Image classification data set "Move-Detection-Cube-2" (felikemath/Rubik-s-Cube-Move-Detection on GitHub). Class labels (2): moving, still.

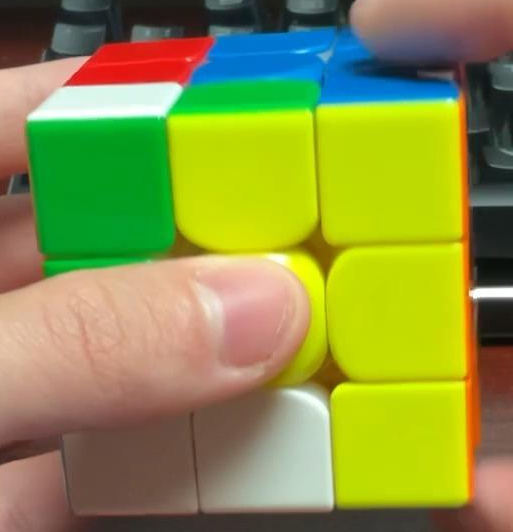
Label: still

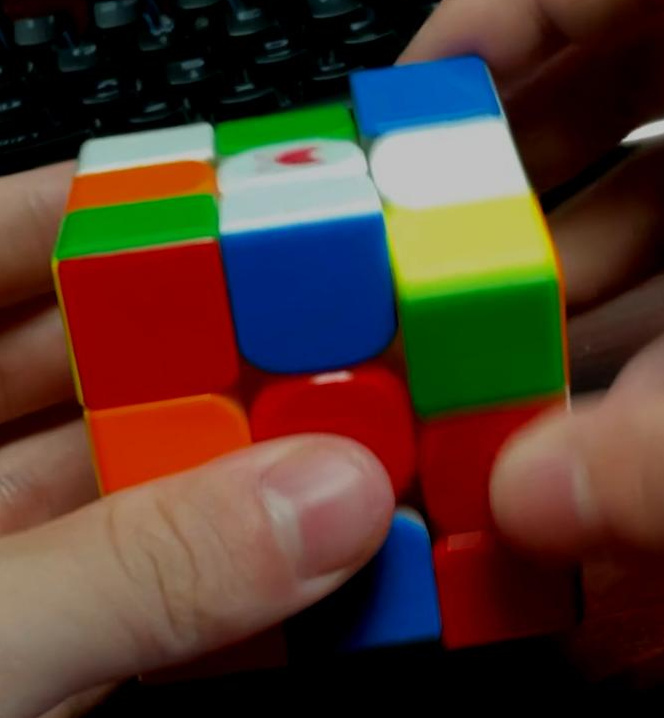
Label: moving

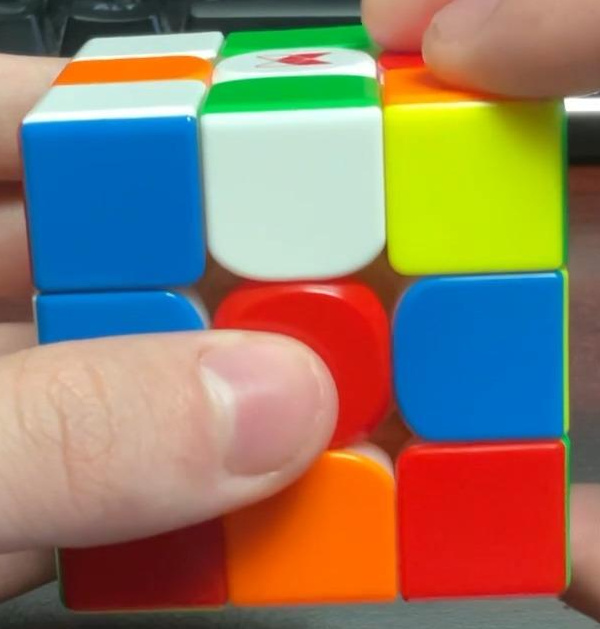
Label: still

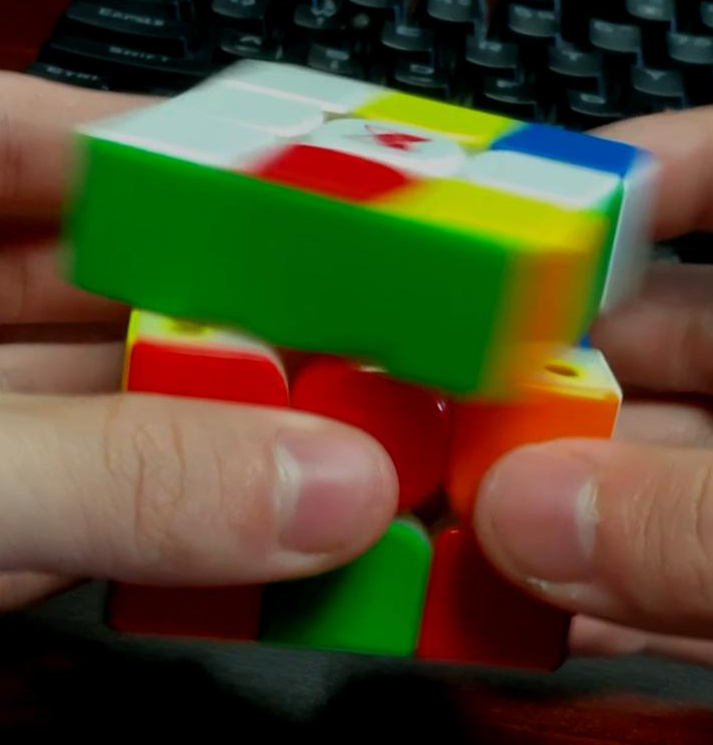
Label: moving

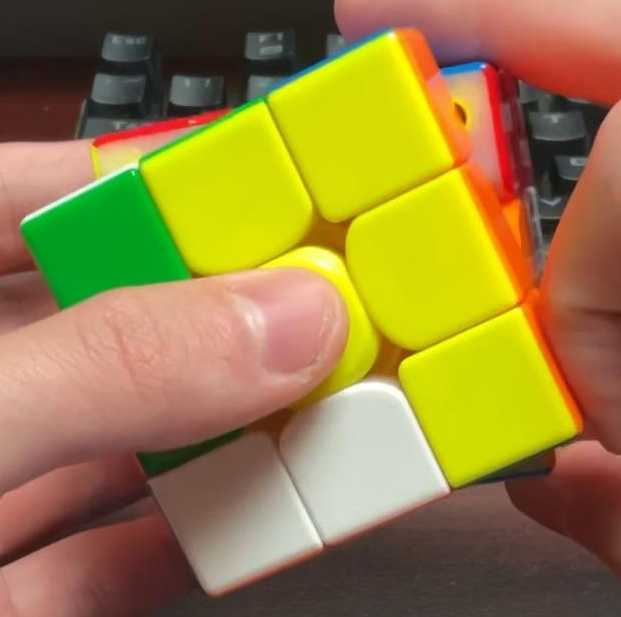
Label: moving

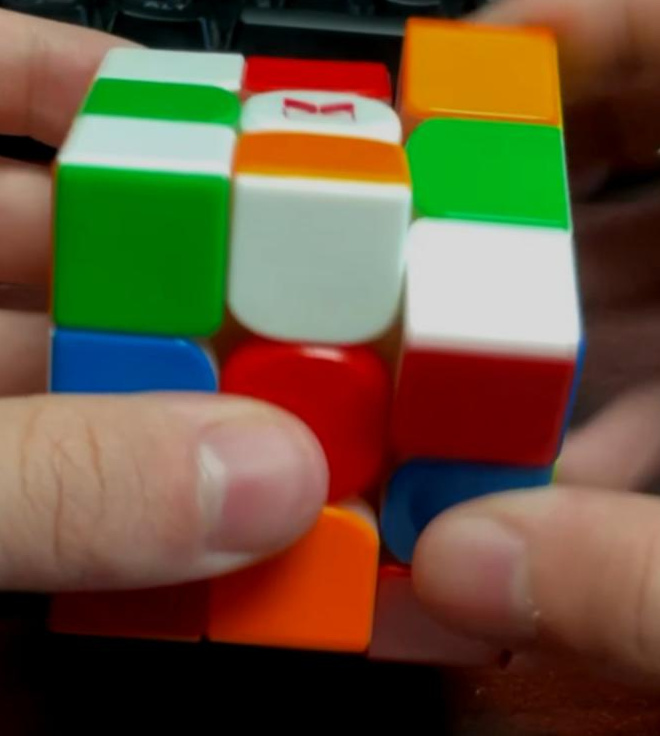
Label: moving
